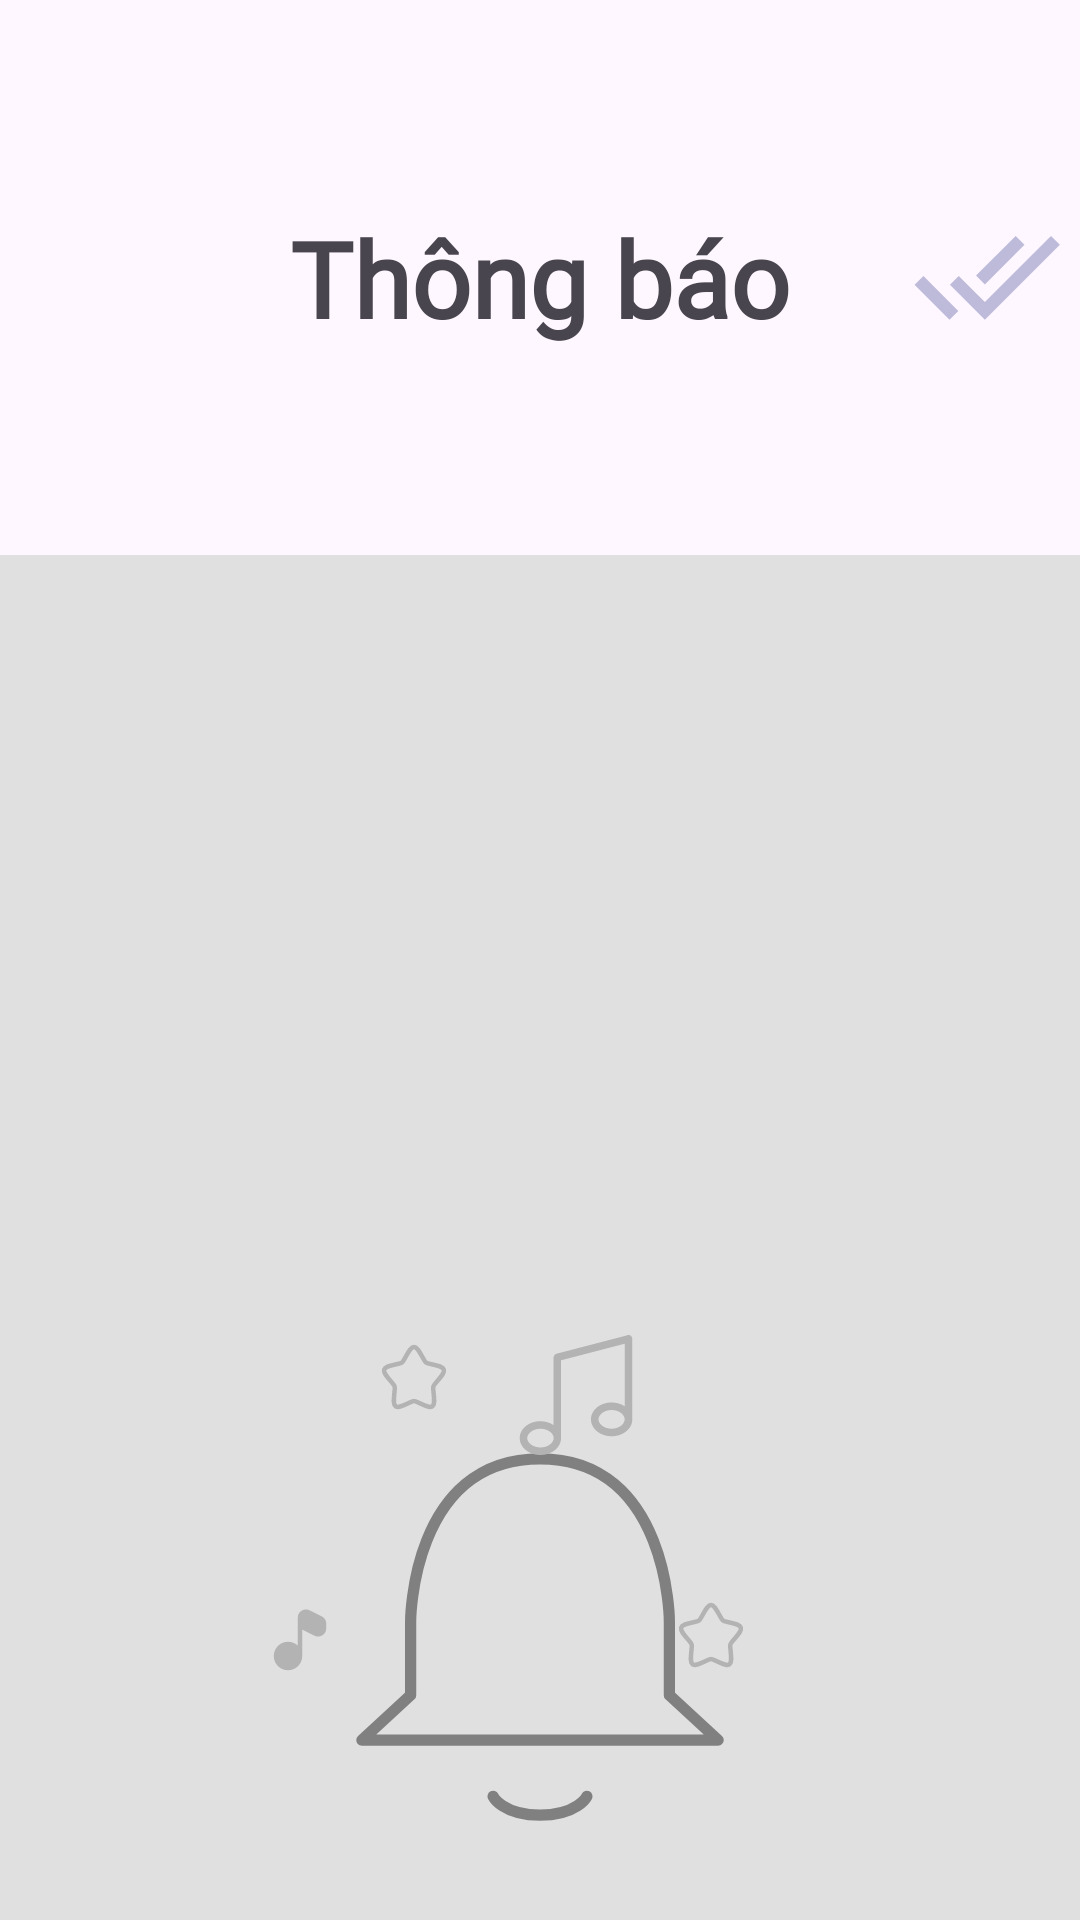

This screen was rendered from an Android layout file. Write that file and the resources it references.
<!-- AndroidManifest.xml: application theme Theme.FlowerS -->
<!-- res/layout/activity_nofication_user.xml -->
<?xml version="1.0" encoding="utf-8"?>
<androidx.constraintlayout.widget.ConstraintLayout xmlns:android="http://schemas.android.com/apk/res/android"
    xmlns:app="http://schemas.android.com/apk/res-auto"
    xmlns:tools="http://schemas.android.com/tools"
    android:id="@+id/main"
    android:layout_width="match_parent"
    android:layout_height="match_parent"
    tools:context=".user.NoficationUserActivity">

    <LinearLayout
        android:layout_width="match_parent"
        android:layout_height="match_parent"
        android:orientation="vertical">

        <androidx.constraintlayout.widget.ConstraintLayout
            android:layout_width="match_parent"
            android:layout_height="185dp"
            android:layout_gravity="center">

            <TextView
                android:id="@+id/textView6"
                android:layout_width="wrap_content"
                android:layout_height="wrap_content"
                android:fontFamily="@font/intel"
                android:gravity="center"
                android:text="Thông báo"
                android:textSize="35sp"
                android:textStyle="bold"
                app:layout_constraintBottom_toBottomOf="parent"
                app:layout_constraintEnd_toEndOf="parent"
                app:layout_constraintStart_toStartOf="parent"
                app:layout_constraintTop_toTopOf="parent" />

            <ImageView
                android:id="@+id/imageView2"
                android:layout_width="50dp"
                android:layout_height="50dp"
                android:layout_marginTop="67dp"
                android:layout_marginEnd="6dp"
                app:layout_constraintEnd_toEndOf="parent"
                app:layout_constraintTop_toTopOf="parent"
                app:srcCompat="@drawable/done_all" />
        </androidx.constraintlayout.widget.ConstraintLayout>

        <androidx.constraintlayout.widget.ConstraintLayout
            android:layout_width="match_parent"
            android:layout_height="721dp"
            android:background="@drawable/grey_bg2">

            <ImageView
                android:id="@+id/imageView9"
                android:layout_width="wrap_content"
                android:layout_height="wrap_content"
                android:layout_marginStart="126dp"
                android:layout_marginTop="262dp"
                app:layout_constraintStart_toStartOf="parent"
                app:layout_constraintTop_toTopOf="parent"
                app:srcCompat="@drawable/star_icon" />

            <ImageView
                android:id="@+id/imageView10"
                android:layout_width="52dp"
                android:layout_height="0dp"
                android:layout_marginEnd="97dp"
                android:layout_marginBottom="349dp"
                app:layout_constraintBottom_toBottomOf="parent"
                app:layout_constraintEnd_toEndOf="parent"
                app:srcCompat="@drawable/star_icon" />

            <ImageView
                android:id="@+id/imageView4"
                android:layout_width="150dp"
                android:layout_height="150dp"
                app:layout_constraintBottom_toBottomOf="parent"
                app:layout_constraintEnd_toEndOf="parent"
                app:layout_constraintStart_toStartOf="parent"
                app:layout_constraintTop_toTopOf="parent"
                app:srcCompat="@drawable/bell_icon" />

            <ImageView
                android:id="@+id/imageView7"
                android:layout_width="40dp"
                android:layout_height="40dp"
                android:layout_marginTop="260dp"
                android:layout_marginEnd="148dp"
                app:layout_constraintEnd_toEndOf="parent"
                app:layout_constraintTop_toTopOf="parent"
                app:srcCompat="@drawable/music_note_2" />

            <ImageView
                android:id="@+id/imageView8"
                android:layout_width="wrap_content"
                android:layout_height="wrap_content"
                android:layout_marginStart="88dp"
                android:layout_marginBottom="348dp"
                app:layout_constraintBottom_toBottomOf="parent"
                app:layout_constraintStart_toStartOf="parent"
                app:srcCompat="@drawable/music_note_1" />
        </androidx.constraintlayout.widget.ConstraintLayout>

        <androidx.constraintlayout.widget.ConstraintLayout
            android:layout_width="match_parent"
            android:layout_height="92dp">

            <com.google.android.material.bottomnavigation.BottomNavigationView
                android:id="@+id/BottomNavView"
                android:layout_width="match_parent"
                android:layout_height="match_parent"
                android:background="@color/white"
                app:itemActiveIndicatorStyle="@style/TransparentActiveIndicator"
                app:itemIconSize="43dp"
                app:itemIconTint="@color/bottom_nav_color"
                app:itemRippleColor="#00000000"
                app:labelVisibilityMode="unlabeled"
                app:layout_constraintTop_toTopOf="parent"
                app:menu="@menu/bottom_nav_menu"
                tools:layout_editor_absoluteX="0dp" />
        </androidx.constraintlayout.widget.ConstraintLayout>
    </LinearLayout>

</androidx.constraintlayout.widget.ConstraintLayout>
<!-- resources referenced by this layout -->
<resources>
  <color name="white">#FFFFFFFF</color>
  <!-- drawable bell_icon (drawable) -->
  <vector xmlns:android="http://schemas.android.com/apk/res/android"
      android:width="24dp"
      android:height="24dp"
      android:viewportWidth="24"
      android:viewportHeight="24">
  
      
      <path
          android:fillColor="@android:color/transparent"
          android:strokeColor="#808080"
      android:strokeWidth="0.6"
      android:strokeLineCap="round"
      android:strokeLineJoin="round"
      android:pathData="M18.9,11.2s0,-8.7 -6.9,-8.7 -6.9,8.7 -6.9,8.7v3.9L2.5,17.5h19l-2.6,-2.4Z"/>
  
      <path
          android:fillColor="@android:color/transparent"
          android:strokeColor="#808080"
      android:strokeWidth="0.6"
      android:strokeLineCap="round"
      android:strokeLineJoin="round"
      android:pathData="M14.5,20.5s-0.5,1 -2.5,1 -2.5,-1 -2.5,-1"/>
  
  </vector>
  <!-- drawable done_all (drawable) -->
  <vector xmlns:android="http://schemas.android.com/apk/res/android" android:height="35dp" android:viewportHeight="24" android:viewportWidth="24" android:width="35dp">
        
      <path android:fillColor="#767676B0" android:pathData="M18,7l-1.41,-1.41 -6.34,6.34 1.41,1.41L18,7zM22.24,5.59L11.66,16.17 7.48,12l-1.41,1.41L11.66,19l12,-12 -1.42,-1.41zM0.41,13.41L6,19l1.41,-1.41L1.83,12 0.41,13.41z"/>
      
  </vector>
  <!-- drawable grey_bg2 (drawable) -->
  <?xml version="1.0" encoding="utf-8"?>
  <selector xmlns:android="http://schemas.android.com/apk/res/android">
      <item>
          <shape android:shape="rectangle">
              <solid android:color="#E0E0E0"></solid>
          </shape>
      </item>
  </selector>
  <!-- drawable music_note_1 (drawable) -->
  <vector xmlns:android="http://schemas.android.com/apk/res/android"
      android:width="24dp"
      android:height="24dp"
      android:viewportWidth="24"
      android:viewportHeight="24">
    <path
        android:pathData="M14.319,2.505C13.051,2.357 11.849,3.1 11.414,4.3C11.316,4.57 11.282,4.863 11.266,5.169C11.254,5.4 11.251,5.676 11.25,6L11.25,6.455C11.25,6.46 11.25,6.465 11.25,6.469V14.536C10.4,13.738 9.257,13.25 8,13.25C5.377,13.25 3.25,15.377 3.25,18C3.25,20.623 5.377,22.75 8,22.75C10.623,22.75 12.75,20.623 12.75,18V9.211C12.855,9.266 12.968,9.323 13.093,9.385L15.8,10.739C16.219,10.948 16.559,11.118 16.838,11.24C17.119,11.363 17.396,11.462 17.681,11.496C18.949,11.644 20.151,10.9 20.586,9.701C20.684,9.431 20.718,9.138 20.734,8.832C20.75,8.528 20.75,8.148 20.75,7.68L20.75,7.597C20.75,7.249 20.75,6.977 20.701,6.719C20.574,6.056 20.207,5.462 19.67,5.052C19.462,4.892 19.219,4.771 18.907,4.615L16.2,3.262C15.782,3.053 15.441,2.882 15.162,2.761C14.881,2.638 14.604,2.538 14.319,2.505Z"
        android:fillColor="#B3B3B3"/>
  </vector>
  <style name="TransparentActiveIndicator">
          <item name="android:background">@android:color/transparent</item>
      </style>
  <style name="Theme.FlowerS" parent="Base.Theme.FlowerS" />
  <style name="Base.Theme.FlowerS" parent="Theme.Material3.DayNight.NoActionBar">
          
          
      </style>
</resources>
